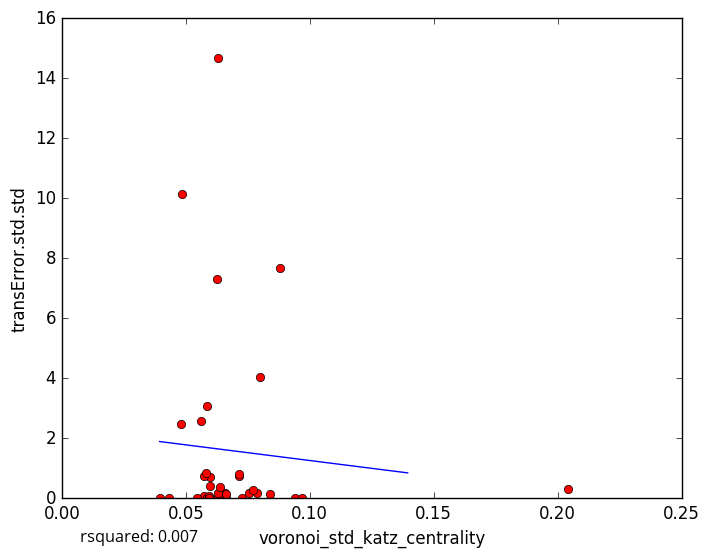

Data behind this chart, as committed beside it:
voronoi_std_katz_centrality, transError.std.std
0.06319, 0.04888
0.06581, 0.1863
0.06572, 0.1011
0.07555, 0.186
0.06415, 0.009255
0.06603, 0.0
0.05753, 0.05917
0.08412, 0.1384
0.08797, 7.658
0.06297, 14.67
0.05444, 0.0
0.06281, 0.164
0.03948, 0.0
0.07888, 0.1876
0.2043, 0.3224
0.07725, 0.273
0.07138, 0.7491
0.05861, 0.0
0.05941, 0.06642
0.05926, 0.0
0.0661, 0.1466
0.05979, 0.7213
0.05754, 0.7381
0.05859, 3.08
0.09399, 0.0
0.07975, 4.048
0.06372, 0.3693
0.04811, 2.458
0.05982, 0.414
0.0582, 0.8457
0.0726, 0.0
0.05617, 2.577
0.04839, 10.15
0.09687, 0.0
0.06247, 7.316
0.04344, 0.0
0.07146, 0.7959
5-Fold RMSE:, 4.805, 1.627, 4.185, 1.866, 1.866
Average 5-Fold RMSE:, 2.994
5-Fold rsquared:, -0.01483, -0.513, -1.07, -2.147, -2.147
Average 5-Fold rsquared:, -1.493
